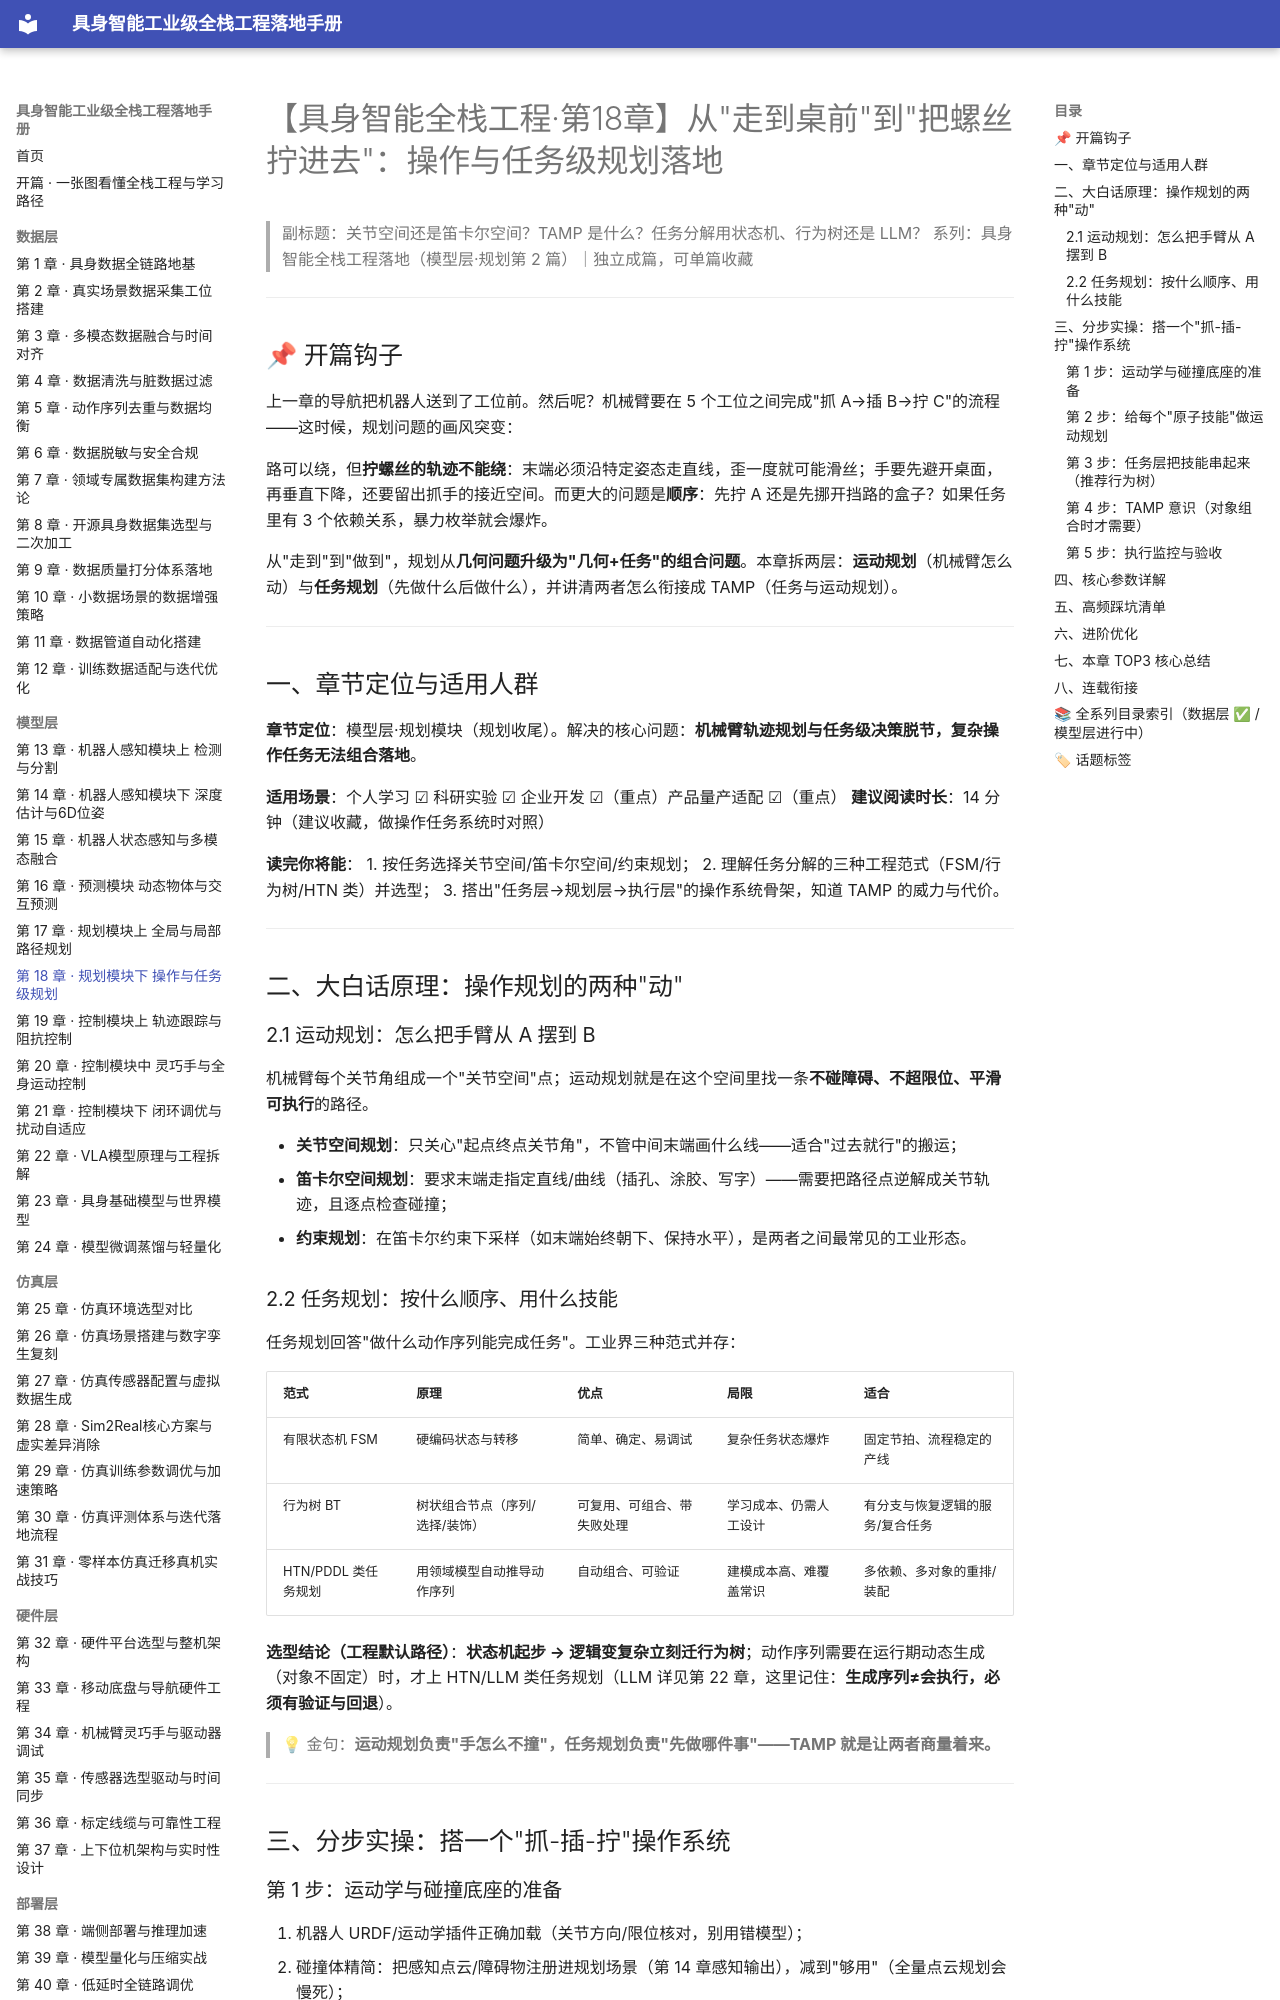

repository: fenglinxin/embodied-ai-fullstack-handbook · page: model-layer/第18章-规划模块下-操作与任务级规划/index.html · generator: mkdocs

# 【具身智能全栈工程·第18章】从"走到桌前"到"把螺丝拧进去"：操作与任务级规划落地

> 副标题：关节空间还是笛卡尔空间？TAMP 是什么？任务分解用状态机、行为树还是 LLM？
> 系列：具身智能全栈工程落地（模型层·规划第 2 篇）｜独立成篇，可单篇收藏

---

## 📌 开篇钩子

上一章的导航把机器人送到了工位前。然后呢？机械臂要在 5 个工位之间完成"抓 A→插 B→拧 C"的流程——这时候，规划问题的画风突变：

路可以绕，但**拧螺丝的轨迹不能绕**：末端必须沿特定姿态走直线，歪一度就可能滑丝；手要先避开桌面，再垂直下降，还要留出抓手的接近空间。而更大的问题是**顺序**：先拧 A 还是先挪开挡路的盒子？如果任务里有 3 个依赖关系，暴力枚举就会爆炸。

从"走到"到"做到"，规划从**几何问题升级为"几何+任务"的组合问题**。本章拆两层：**运动规划**（机械臂怎么动）与**任务规划**（先做什么后做什么），并讲清两者怎么衔接成 TAMP（任务与运动规划）。

---

## 一、章节定位与适用人群

**章节定位**：模型层·规划模块（规划收尾）。解决的核心问题：**机械臂轨迹规划与任务级决策脱节，复杂操作任务无法组合落地**。

**适用场景**：个人学习 ☑ 科研实验 ☑ 企业开发 ☑（重点）产品量产适配 ☑（重点）
**建议阅读时长**：14 分钟（建议收藏，做操作任务系统时对照）

**读完你将能**：
1. 按任务选择关节空间/笛卡尔空间/约束规划；
2. 理解任务分解的三种工程范式（FSM/行为树/HTN 类）并选型；
3. 搭出"任务层→规划层→执行层"的操作系统骨架，知道 TAMP 的威力与代价。

---

## 二、大白话原理：操作规划的两种"动"

### 2.1 运动规划：怎么把手臂从 A 摆到 B

机械臂每个关节角组成一个"关节空间"点；运动规划就是在这个空间里找一条**不碰障碍、不超限位、平滑可执行**的路径。

- **关节空间规划**：只关心"起点终点关节角"，不管中间末端画什么线——适合"过去就行"的搬运；
- **笛卡尔空间规划**：要求末端走指定直线/曲线（插孔、涂胶、写字）——需要把路径点逆解成关节轨迹，且逐点检查碰撞；
- **约束规划**：在笛卡尔约束下采样（如末端始终朝下、保持水平），是两者之间最常见的工业形态。

### 2.2 任务规划：按什么顺序、用什么技能

任务规划回答"做什么动作序列能完成任务"。工业界三种范式并存：

| 范式 | 原理 | 优点 | 局限 | 适合 |
| --- | --- | --- | --- | --- |
| 有限状态机 FSM | 硬编码状态与转移 | 简单、确定、易调试 | 复杂任务状态爆炸 | 固定节拍、流程稳定的产线 |
| 行为树 BT | 树状组合节点（序列/选择/装饰） | 可复用、可组合、带失败处理 | 学习成本、仍需人工设计 | 有分支与恢复逻辑的服务/复合任务 |
| HTN/PDDL 类任务规划 | 用领域模型自动推导动作序列 | 自动组合、可验证 | 建模成本高、难覆盖常识 | 多依赖、多对象的重排/装配 |

**选型结论（工程默认路径）**：**状态机起步 → 逻辑变复杂立刻迁行为树**；动作序列需要在运行期动态生成（对象不固定）时，才上 HTN/LLM 类任务规划（LLM 详见第 22 章，这里记住：**生成序列≠会执行，必须有验证与回退**）。

> 💡 金句：**运动规划负责"手怎么不撞"，任务规划负责"先做哪件事"——TAMP 就是让两者商量着来。**

---

## 三、分步实操：搭一个"抓-插-拧"操作系统
